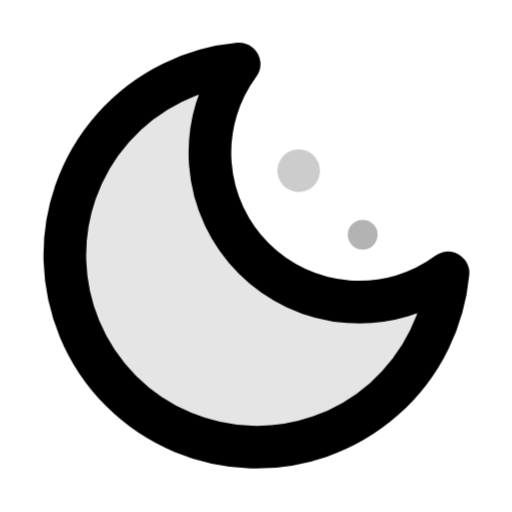
t = 0.00 s
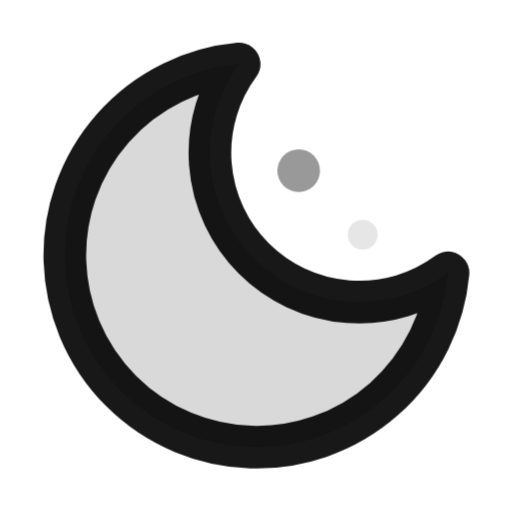
t = 0.50 s
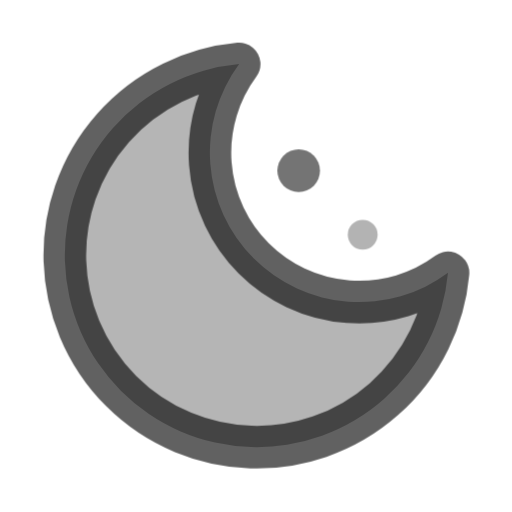
t = 1.25 s
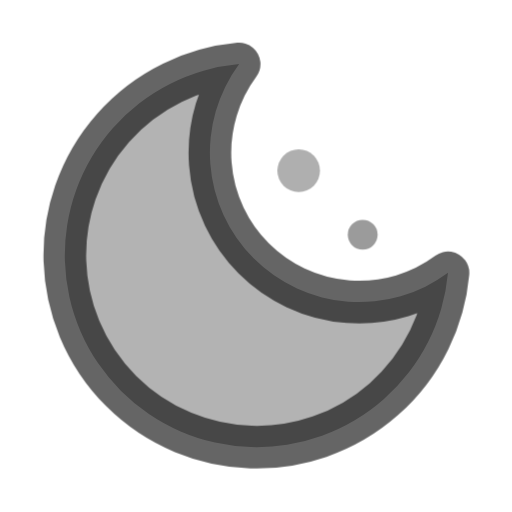
t = 1.63 s
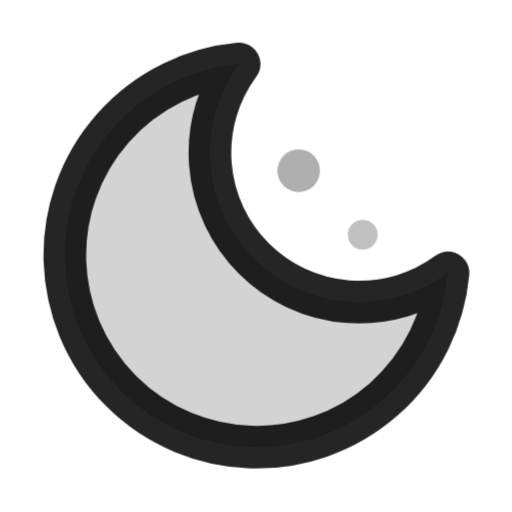
t = 2.38 s
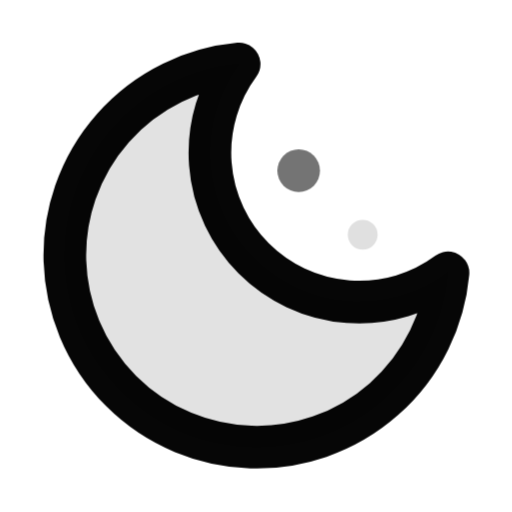
t = 2.75 s

The animated SVG that drew these frames (rendered in a browser with its animation timeline set to each time). Animation: 4 CSS @keyframes rules; one cycle of 3.50 s, repeats indefinitely.

<svg xmlns="http://www.w3.org/2000/svg" viewBox="0 0 24 24" fill="none" stroke="currentColor" stroke-width="2" stroke-linecap="round" stroke-linejoin="round">
  <style>/* CSS fallback for former SMIL animations */
@keyframes kf-ay-1 {
  0.000% { opacity: 1; }
  50.000% { opacity: 0.6; }
  100.000% { opacity: 1; }
}
.fx-ay-1 { animation: kf-ay-1 3s ease-in-out 0s infinite; }

@keyframes kf-ay-2 {
  0.000% { opacity: 0.1; }
  50.000% { opacity: 0.3; }
  100.000% { opacity: 0.1; }
}
.fx-ay-2 { animation: kf-ay-2 3s ease-in-out 0s infinite; }

@keyframes kf-ay-3 {
  0.000% { opacity: 0.2; }
  50.000% { opacity: 0.6; }
  100.000% { opacity: 0.2; }
}
.fx-ay-3 { animation: kf-ay-3 2s ease-in-out 0s infinite; }

@keyframes kf-ay-4 {
  0.000% { opacity: 0.1; }
  50.000% { opacity: 0.4; }
  100.000% { opacity: 0.1; }
}
.fx-ay-4 { animation: kf-ay-4 2.5s ease-in-out 0.5s infinite; }
</style><path d="M21 12.79A9 9 0 1 1 11.21 3 7 7 0 0 0 21 12.79z" class="fx-ay-1" /><path d="M21 12.79A9 9 0 1 1 11.21 3 7 7 0 0 0 21 12.79z" fill="currentColor" stroke="none" class="fx-ay-2" /><circle cx="14" cy="8" r="1" fill="currentColor" stroke="none" opacity="0.4" class="fx-ay-3" /><circle cx="17" cy="11" r="0.7" fill="currentColor" stroke="none" opacity="0.3" class="fx-ay-4" />
</svg>